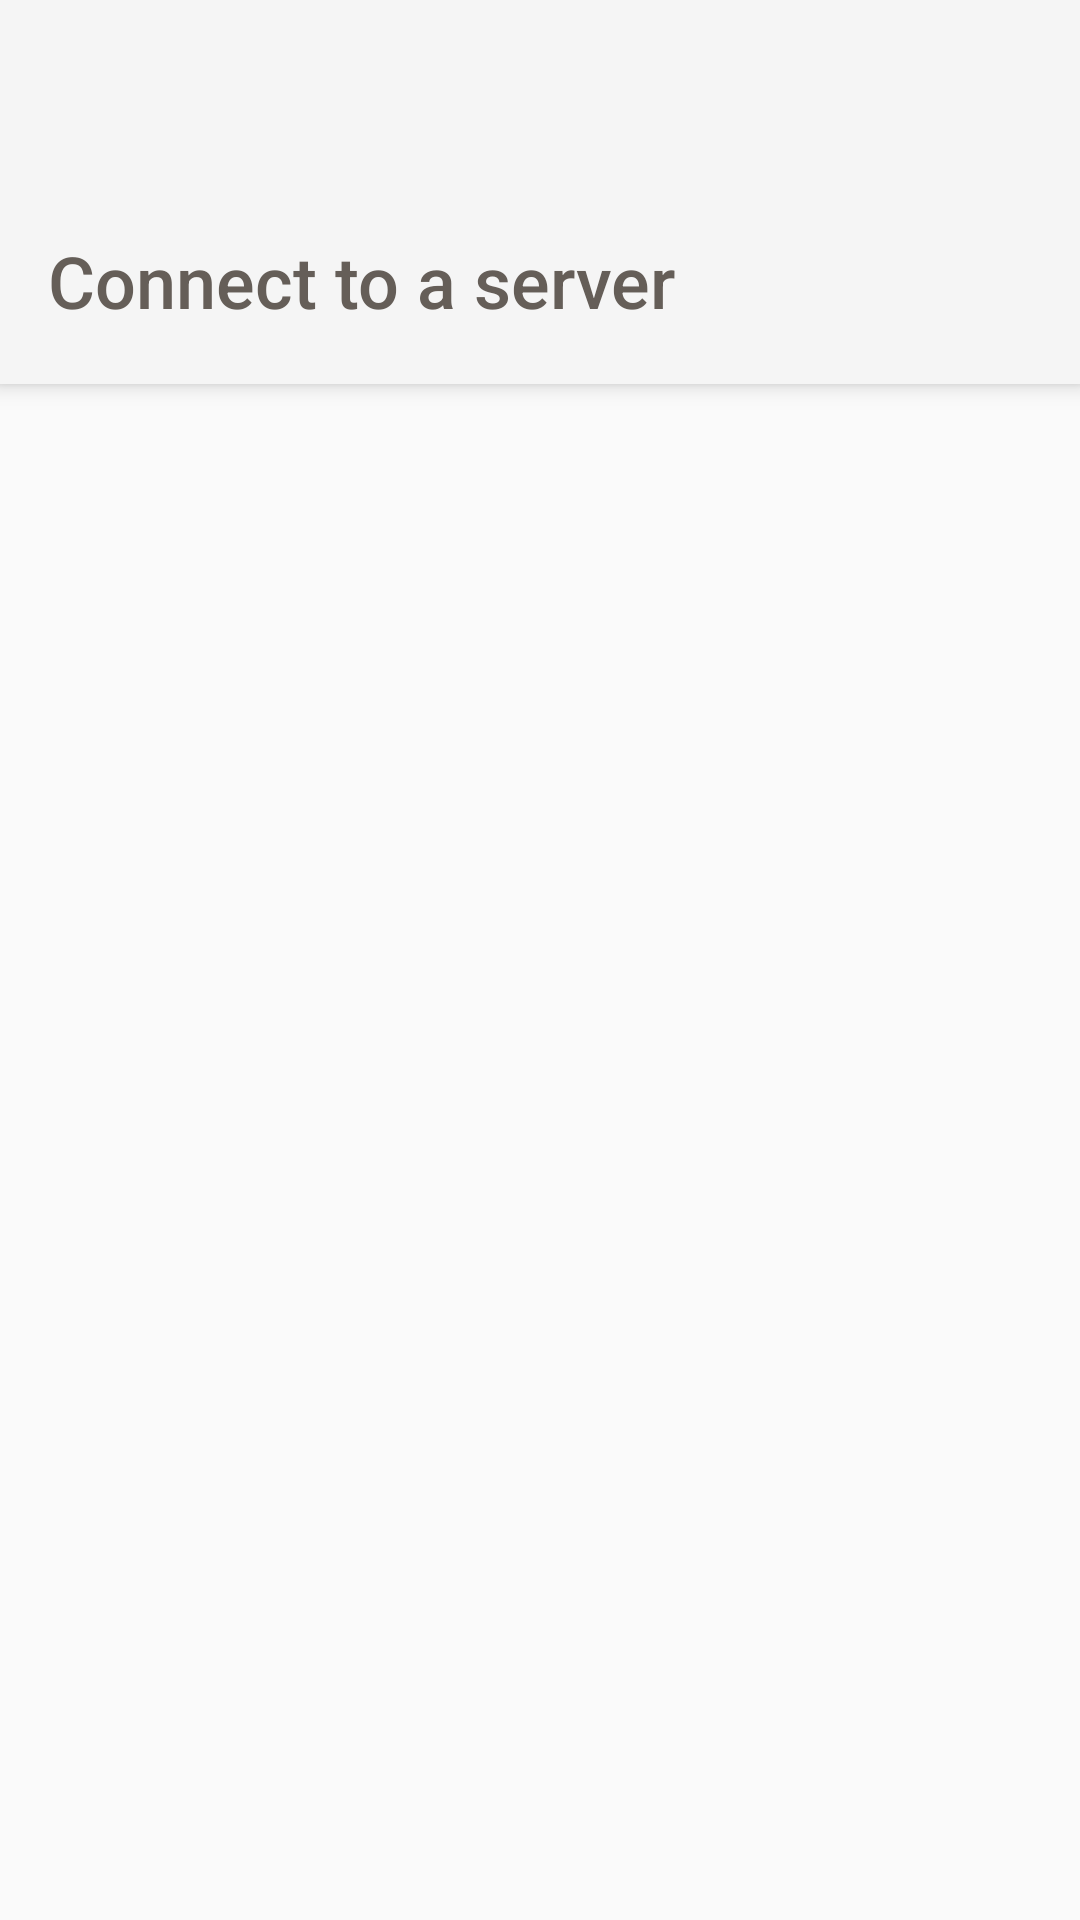

Reconstruct the res/layout file that produces this screen, plus the resources it refers to.
<!-- AndroidManifest.xml: application theme Horchat -->
<!-- res/layout/activity_connect.xml -->
<?xml version="1.0" encoding="utf-8"?>
<RelativeLayout
    xmlns:android="http://schemas.android.com/apk/res/android"
    xmlns:app="http://schemas.android.com/apk/res-auto"
    xmlns:tools="http://schemas.android.com/tools"
    android:id="@+id/content_layout"
    android:layout_width="match_parent"
    android:layout_height="match_parent"
    tools:context=".ConnectToServerActivity">

    
    <android.support.v7.widget.Toolbar
        android:id="@+id/toolbar"
        android:layout_width="match_parent"
        android:layout_height="128dp"
        android:background="?attr/colorPrimary"
        android:elevation="4dp"
        android:gravity="bottom"
        android:theme="@style/Horchat.ActionBar"
        app:popupTheme="@style/Horchat.ActionBar.Popup">

        <LinearLayout
            android:layout_width="wrap_content"
            android:layout_height="wrap_content"
            android:orientation="vertical"
            android:paddingBottom="20dp">

            <TextView
                android:id="@+id/toolbar_title"
                android:layout_width="match_parent"
                android:layout_height="wrap_content"
                android:text="@string/connectToServer_title"
                style="@style/Horchat.ActionBar.LargeTitle"/>

        </LinearLayout>

    </android.support.v7.widget.Toolbar>

    
    <FrameLayout
        android:id="@+id/connect_frame"
        android:layout_below="@id/toolbar"
        android:layout_width="match_parent"
        android:layout_height="wrap_content"/>

</RelativeLayout>
<!-- resources referenced by this layout -->
<resources>
  <string name="connectToServer_title">Connect to a server</string>
  <style name="Horchat.ActionBar" parent="ThemeOverlay.AppCompat.Light">
          <item name="android:textColorPrimary">@color/colorPrimaryText</item>
          <item name="android:textColorSecondary">@color/colorSecondaryText</item>
      </style>
  <style name="Horchat.ActionBar.LargeTitle" parent="TextAppearance.AppCompat.Widget.ActionBar.Title">
          <item name="android:textSize">24sp</item>
      </style>
  <style name="Horchat.ActionBar.Popup" parent="ThemeOverlay.AppCompat.Light">
      </style>
  <style name="Horchat" parent="Theme.AppCompat.Light.NoActionBar">
          <item name="android:statusBarColor">@android:color/transparent</item>
          <item name="preferenceTheme">@style/Horchat.PreferenceOverlay</item>
          <item name="android:windowDrawsSystemBarBackgrounds">true</item>
          <item name="android:windowTranslucentStatus">true</item>
          
          <item name="android:windowActionBarOverlay">true</item>
          <item name="android:actionBarStyle">@style/Horchat.ActionBar</item>
          <item name="android:homeAsUpIndicator">@drawable/ic_action_arrow_back</item>
      </style>
  <color name="colorPrimaryText">#655E58</color>
  <color name="colorSecondaryText">#9C958E</color>
  <style name="Horchat.PreferenceOverlay">
          <item name="android:divider">?android:dividerHorizontal</item>
          <item name="android:dividerHeight">1dp</item>
          <item name="preferenceScreenStyle">@style/Preference.PreferenceScreen</item>
          <item name="preferenceFragmentStyle">@style/PreferenceFragment</item>
          <item name="preferenceCategoryStyle">@style/Preference.Category</item>
          <item name="preferenceStyle">@style/Preference</item>
          <item name="preferenceInformationStyle">@style/Preference.Information</item>
          <item name="checkBoxPreferenceStyle">@style/Preference.CheckBoxPreference</item>
          <item name="switchPreferenceCompatStyle">@style/Preference.SwitchPreferenceCompat</item>
          <item name="dialogPreferenceStyle">@style/Preference.DialogPreference</item>
          <item name="editTextPreferenceStyle">@style/Preference.DialogPreference.EditTextPreference</item>
          <item name="preferenceFragmentListStyle">@style/Horchat.PreferenceOverlay.ListStyle</item>
      </style>
  <style name="Horchat.PreferenceOverlay.ListStyle">
          <item name="android:paddingLeft">0dp</item>
          <item name="android:paddingRight">0dp</item>
      </style>
</resources>
